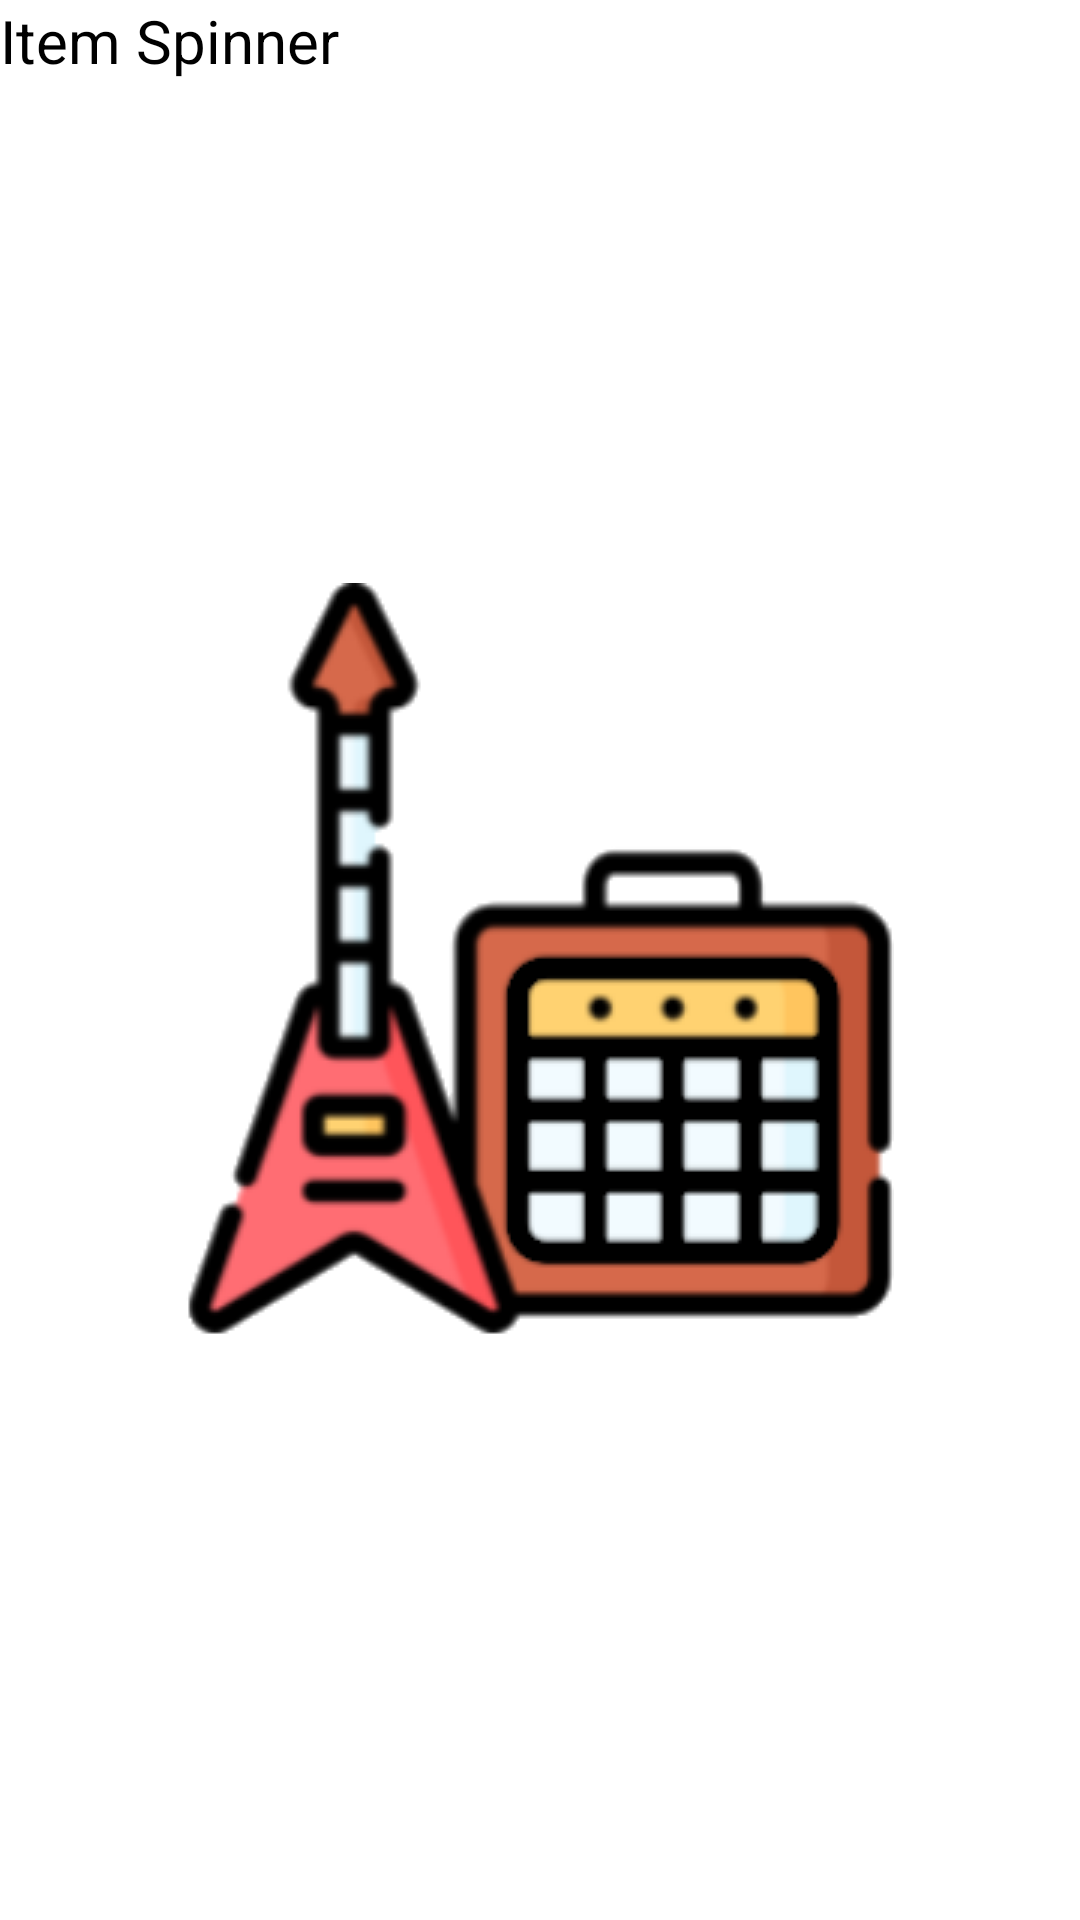

Here is an Android app screen rendered from its layout file. Give the layout XML and the strings, colors and styles it references.
<!-- AndroidManifest.xml: application theme Theme.MADU_Project -->
<!-- res/layout/spinner_dificultad_item.xml -->
<?xml version="1.0" encoding="utf-8"?>
<TextView
    xmlns:android="http://schemas.android.com/apk/res/android"
    android:layout_width="match_parent"
    android:layout_height="wrap_content"
    android:textColor="@color/black"
    android:textSize="20sp"
    android:text="Item Spinner"/>
<!-- resources referenced by this layout -->
<resources>
  <color name="black">#FF000000</color>
  <style name="Theme.MADU_Project" parent="Theme.AppCompat">
          <item name="windowActionBar">false</item>
          <item name="windowNoTitle">true</item>
          <item name="android:windowBackground">@drawable/splash_screen</item>
          <item name="buttonStyle">@style/greenButtonStyle</item>
          <item name="android:editTextColor">@color/black</item>
      </style>
  <!-- drawable splash_screen (drawable) -->
  <?xml version="1.0" encoding="utf-8"?>
  <layer-list xmlns:android="http://schemas.android.com/apk/res/android">
  
      <item android:drawable="@color/white"/>
  
      <item>
          <bitmap
              android:gravity="center"
              android:src="@drawable/death_quaver"/>
      </item>
  
  </layer-list>
  <style name="greenButtonStyle" parent="Theme.MADU_Project">
          <item name="background">@drawable/botonverde</item>
          <item name="android:gravity">center</item>
          <item name="android:textColor">@color/white</item>
          <item name="android:textSize">20sp</item>
          <item name="fontFamily">@font/diary</item>
      </style>
  <color name="white">#FFFFFFFF</color>
  <!-- drawable death_quaver: png bitmap (drawable, 22542 bytes) -->
  <!-- drawable botonverde: png bitmap (drawable-v24, 6133 bytes) -->
</resources>
